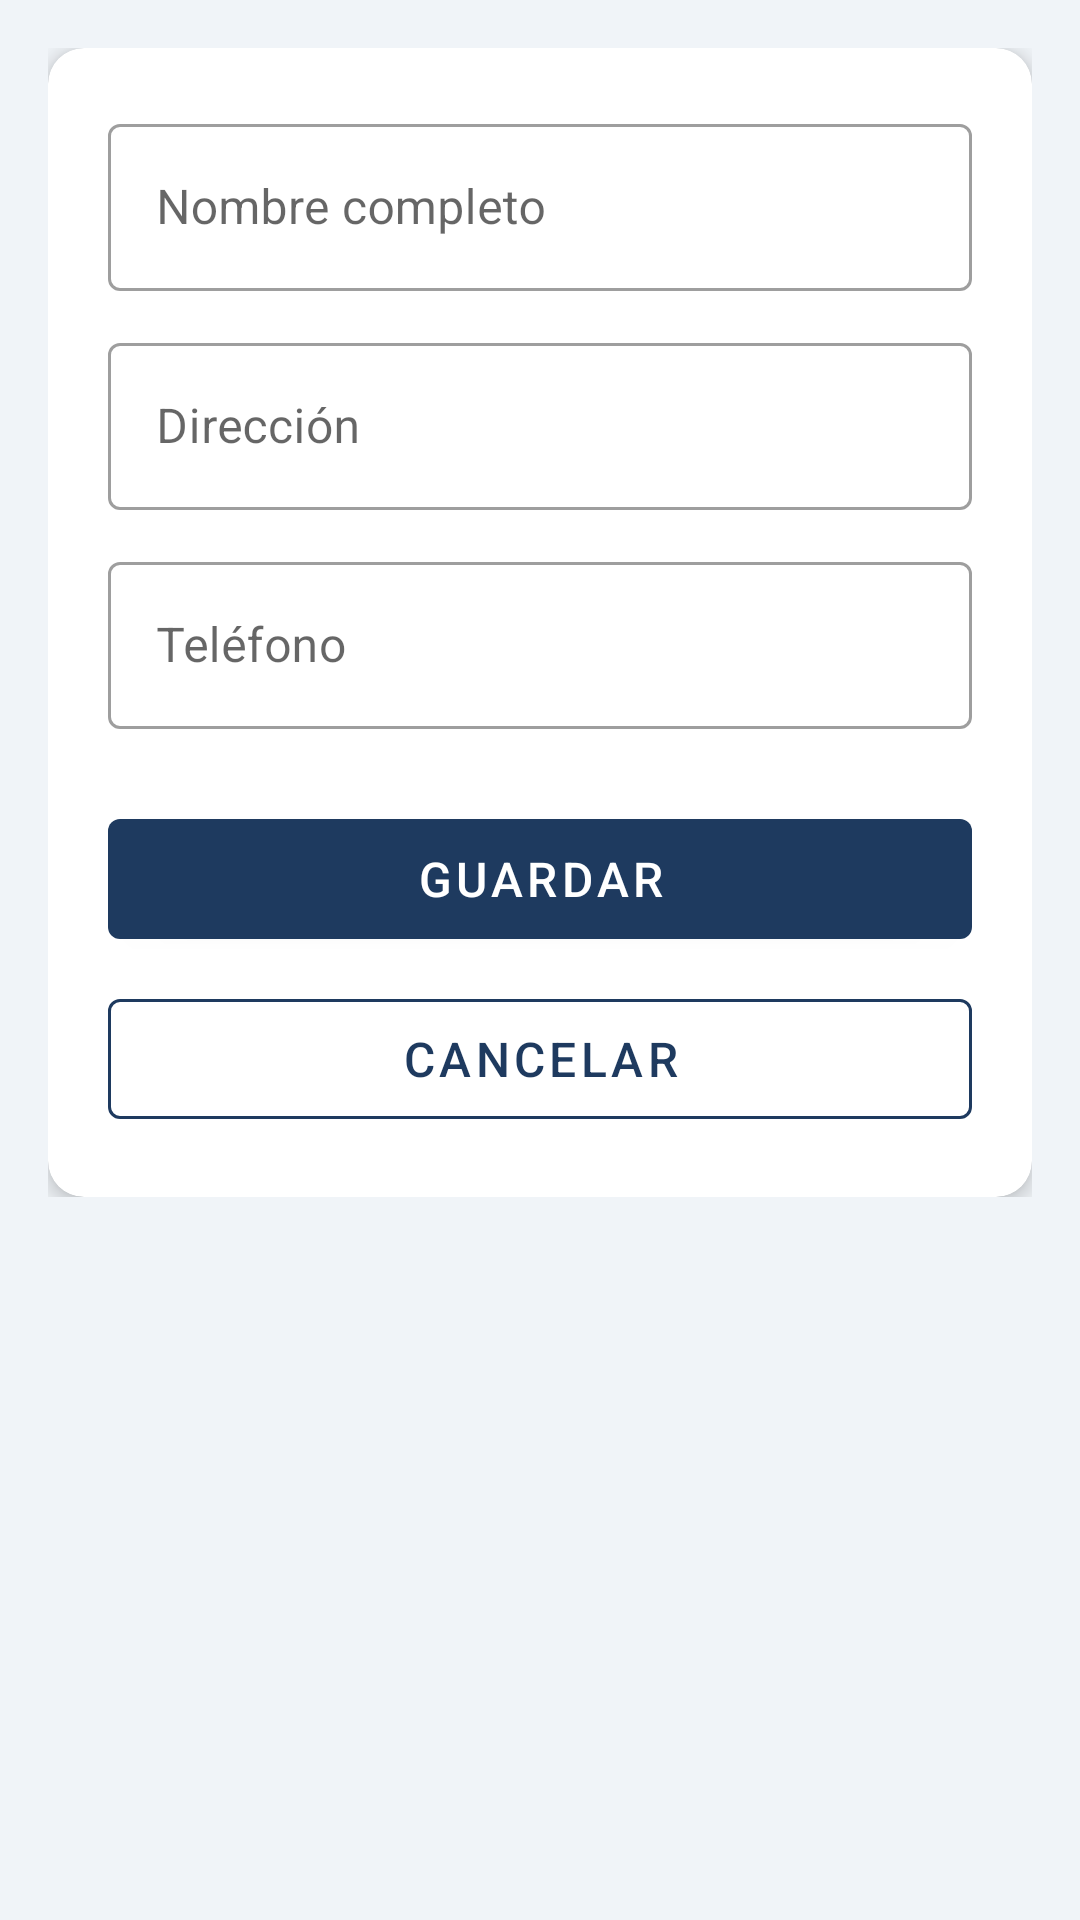

This screen was rendered from an Android layout file. Write that file and the resources it references.
<!-- AndroidManifest.xml: application theme Theme.DBFerreteria -->
<!-- res/layout/activity_cliente_form.xml -->
<?xml version="1.0" encoding="utf-8"?>
<ScrollView
    xmlns:android="http://schemas.android.com/apk/res/android"
    xmlns:app="http://schemas.android.com/apk/res-auto"
    android:layout_width="match_parent"
    android:layout_height="match_parent"
    android:background="@color/light_gray">

    <LinearLayout
        android:layout_width="match_parent"
        android:layout_height="wrap_content"
        android:orientation="vertical"
        android:padding="16dp">

        <androidx.cardview.widget.CardView
            android:layout_width="match_parent"
            android:layout_height="wrap_content"
            app:cardElevation="4dp"
            app:cardCornerRadius="12dp">

            <LinearLayout
                android:layout_width="match_parent"
                android:layout_height="wrap_content"
                android:orientation="vertical"
                android:padding="20dp">

                
                <com.google.android.material.textfield.TextInputLayout
                    android:layout_width="match_parent"
                    android:layout_height="wrap_content"
                    android:layout_marginBottom="12dp"
                    style="@style/Widget.MaterialComponents.TextInputLayout.OutlinedBox"
                    android:hint="@string/hint_nombre">

                    <com.google.android.material.textfield.TextInputEditText
                        android:id="@+id/etNombre"
                        android:layout_width="match_parent"
                        android:layout_height="wrap_content"
                        android:inputType="textPersonName"
                        android:maxLines="1"/>
                </com.google.android.material.textfield.TextInputLayout>

                
                <com.google.android.material.textfield.TextInputLayout
                    android:layout_width="match_parent"
                    android:layout_height="wrap_content"
                    android:layout_marginBottom="12dp"
                    style="@style/Widget.MaterialComponents.TextInputLayout.OutlinedBox"
                    android:hint="@string/hint_direccion">

                    <com.google.android.material.textfield.TextInputEditText
                        android:id="@+id/etDireccion"
                        android:layout_width="match_parent"
                        android:layout_height="wrap_content"
                        android:inputType="textPostalAddress"
                        android:maxLines="2"/>
                </com.google.android.material.textfield.TextInputLayout>

                
                <com.google.android.material.textfield.TextInputLayout
                    android:layout_width="match_parent"
                    android:layout_height="wrap_content"
                    android:layout_marginBottom="24dp"
                    style="@style/Widget.MaterialComponents.TextInputLayout.OutlinedBox"
                    android:hint="@string/hint_telefono">

                    <com.google.android.material.textfield.TextInputEditText
                        android:id="@+id/etTelefono"
                        android:layout_width="match_parent"
                        android:layout_height="wrap_content"
                        android:inputType="phone"
                        android:maxLines="1"/>
                </com.google.android.material.textfield.TextInputLayout>

                
                <com.google.android.material.button.MaterialButton
                    android:id="@+id/btnGuardar"
                    android:layout_width="match_parent"
                    android:layout_height="52dp"
                    android:text="@string/btn_guardar"
                    android:textSize="16sp"
                    app:backgroundTint="@color/primary"/>

                <com.google.android.material.button.MaterialButton
                    android:id="@+id/btnCancelar"
                    style="@style/Widget.MaterialComponents.Button.OutlinedButton"
                    android:layout_width="match_parent"
                    android:layout_height="52dp"
                    android:layout_marginTop="8dp"
                    android:text="@string/btn_cancelar"
                    android:textSize="16sp"
                    app:strokeColor="@color/primary"
                    android:textColor="@color/primary"/>

            </LinearLayout>
        </androidx.cardview.widget.CardView>
    </LinearLayout>
</ScrollView>
<!-- resources referenced by this layout -->
<resources>
  <color name="light_gray">#F0F4F8</color>
  <color name="primary">#1E3A5F</color>
  <string name="btn_cancelar">Cancelar</string>
  <string name="btn_guardar">Guardar</string>
  <string name="hint_direccion">Dirección</string>
  <string name="hint_nombre">Nombre completo</string>
  <string name="hint_telefono">Teléfono</string>
  <style name="Theme.DBFerreteria" parent="Theme.MaterialComponents.DayNight.DarkActionBar">
          <item name="colorPrimary">@color/primary</item>
          <item name="colorPrimaryVariant">@color/primary_dark</item>
          <item name="colorOnPrimary">@color/white</item>
          <item name="colorSecondary">@color/accent</item>
          <item name="colorOnSecondary">@color/white</item>
          <item name="android:statusBarColor">@color/primary_dark</item>
      </style>
  <color name="primary_dark">#152B46</color>
  <color name="white">#FFFFFF</color>
  <color name="accent">#E67E22</color>
</resources>
